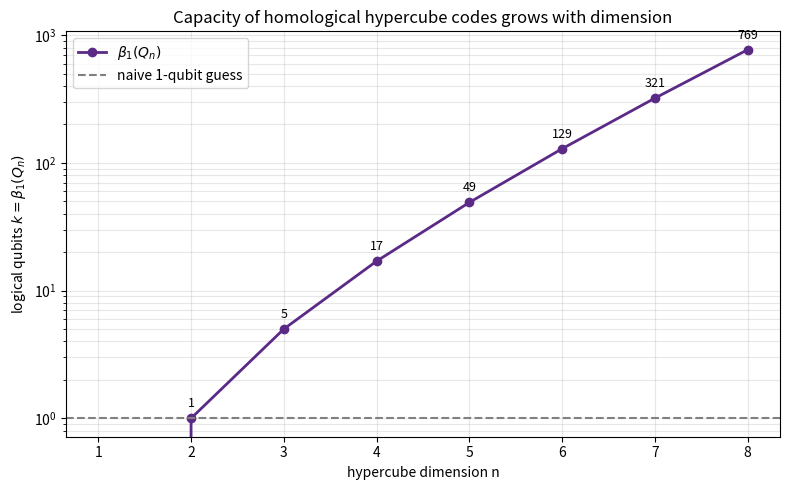

Here is the Python script that generated this plot:
"""Visualization: capacity of the hypercube code family Q_n.

Plots the logical dimension beta_1(Q_n) = n*2^(n-1) - 2^n + 1 against n,
illustrating the strict multi-qubit growth proven for n >= 3.
Requires matplotlib.
"""
from typing import List
import matplotlib.pyplot as plt

def hypercube_betti1(n: int) -> int:
    return n * 2 ** (n - 1) - 2 ** n + 1

def main() -> None:
    ns: List[int] = list(range(1, 9))
    betti: List[int] = [hypercube_betti1(n) for n in ns]
    fig, ax = plt.subplots(figsize=(8, 5))
    ax.plot(ns, betti, "o-", lw=2, color="#5b2a86", label=r"$\beta_1(Q_n)$")
    ax.axhline(1, ls="--", color="gray", label="naive 1-qubit guess")
    for n, b in zip(ns, betti):
        ax.annotate(str(b), (n, b), textcoords="offset points", xytext=(0, 8),
                    ha="center", fontsize=9)
    ax.set_xlabel("hypercube dimension n")
    ax.set_ylabel(r"logical qubits $k = \beta_1(Q_n)$")
    ax.set_title("Capacity of homological hypercube codes grows with dimension")
    ax.set_yscale("log")
    ax.legend()
    ax.grid(True, which="both", alpha=0.3)
    fig.tight_layout()
    fig.savefig("hypercube_capacity.png", dpi=150)
    print("saved hypercube_capacity.png")

if __name__ == "__main__":
    main()
